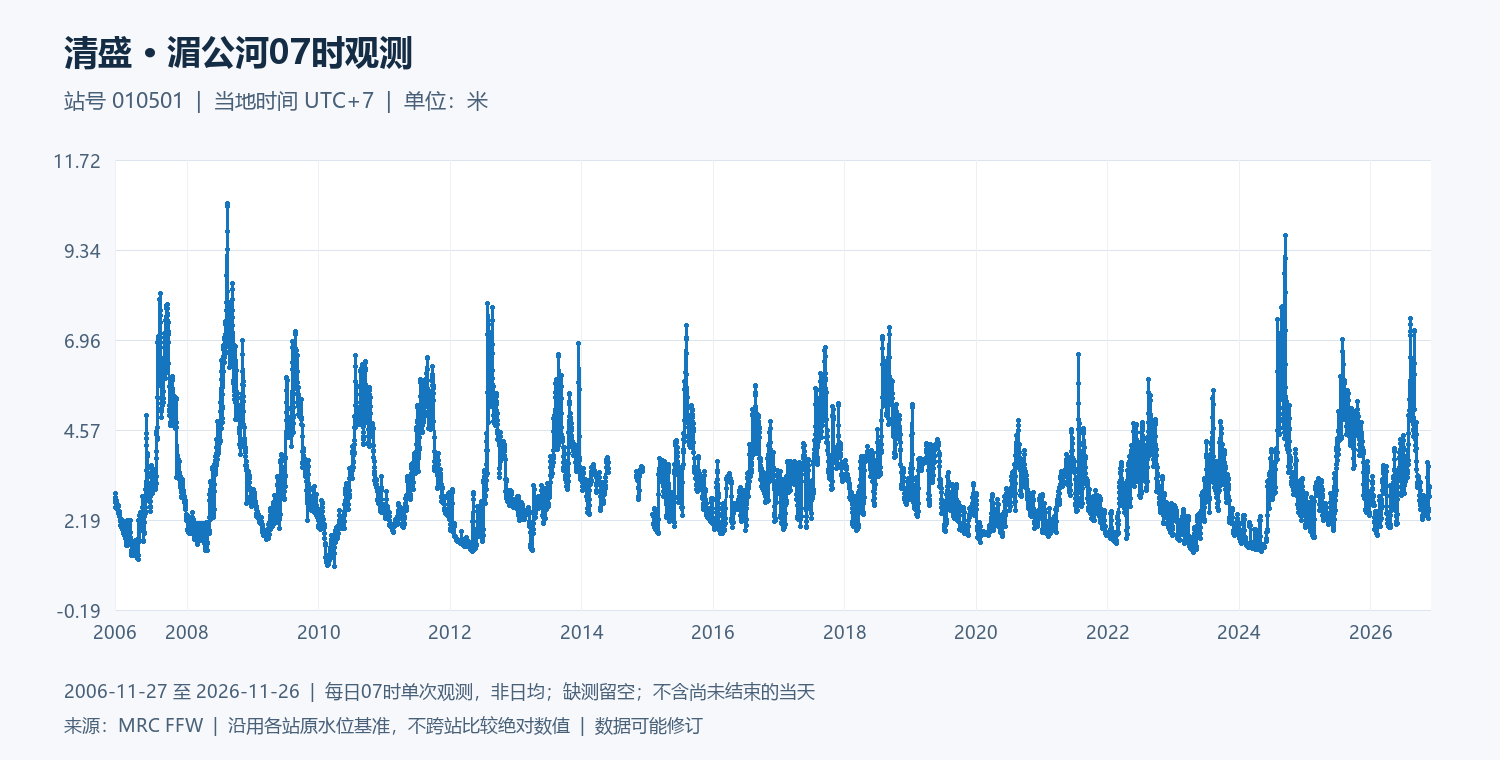

The table this chart was drawn from, first rows:
date, water_level_m
2006-11-27, 2.88
2006-11-28, 2.79
2006-11-29, 2.66
2006-11-30, 2.52
2006-12-01, 2.66
2006-12-02, 2.74
2006-12-03, 2.71
2006-12-04, 2.6
2006-12-05, 2.58
2006-12-06, 2.68
2006-12-07, 2.63
2006-12-08, 2.53
2006-12-09, 2.57
2006-12-10, 2.57
2006-12-11, 2.48
2006-12-12, 2.53
2006-12-13, 2.6
2006-12-14, 2.36
2006-12-15, 2.54
2006-12-16, 2.58
2006-12-17, 2.54
2006-12-18, 2.38
2006-12-19, 2.37
2006-12-20, 2.37
2006-12-21, 2.31
2006-12-22, 2.42
2006-12-23, 2.32
2006-12-24, 2.28
2006-12-25, 2.15
2006-12-26, 2.15
2006-12-27, 2.22
2006-12-28, 2.18
2006-12-29, 2.2
2006-12-30, 2.05
2006-12-31, 1.98
2007-01-01, 2.12
2007-01-02, 2.21
2007-01-03, 2.05
2007-01-04, 2.07
2007-01-05, 1.93
2007-01-06, 2.1
2007-01-07, 2.16
2007-01-08, 2.07
2007-01-09, 2.18
2007-01-10, 2.02
2007-01-11, 1.86
2007-01-12, 1.91
2007-01-13, 1.94
2007-01-14, 1.88
2007-01-15, 1.83
2007-01-16, 2.05
2007-01-17, 2.09
2007-01-18, 1.77
2007-01-19, 1.85
2007-01-20, 2.07
2007-01-21, 2.15
2007-01-22, 2.04
2007-01-23, 2.04
2007-01-24, 2.03
2007-01-25, 1.86
... 7,245 more rows
